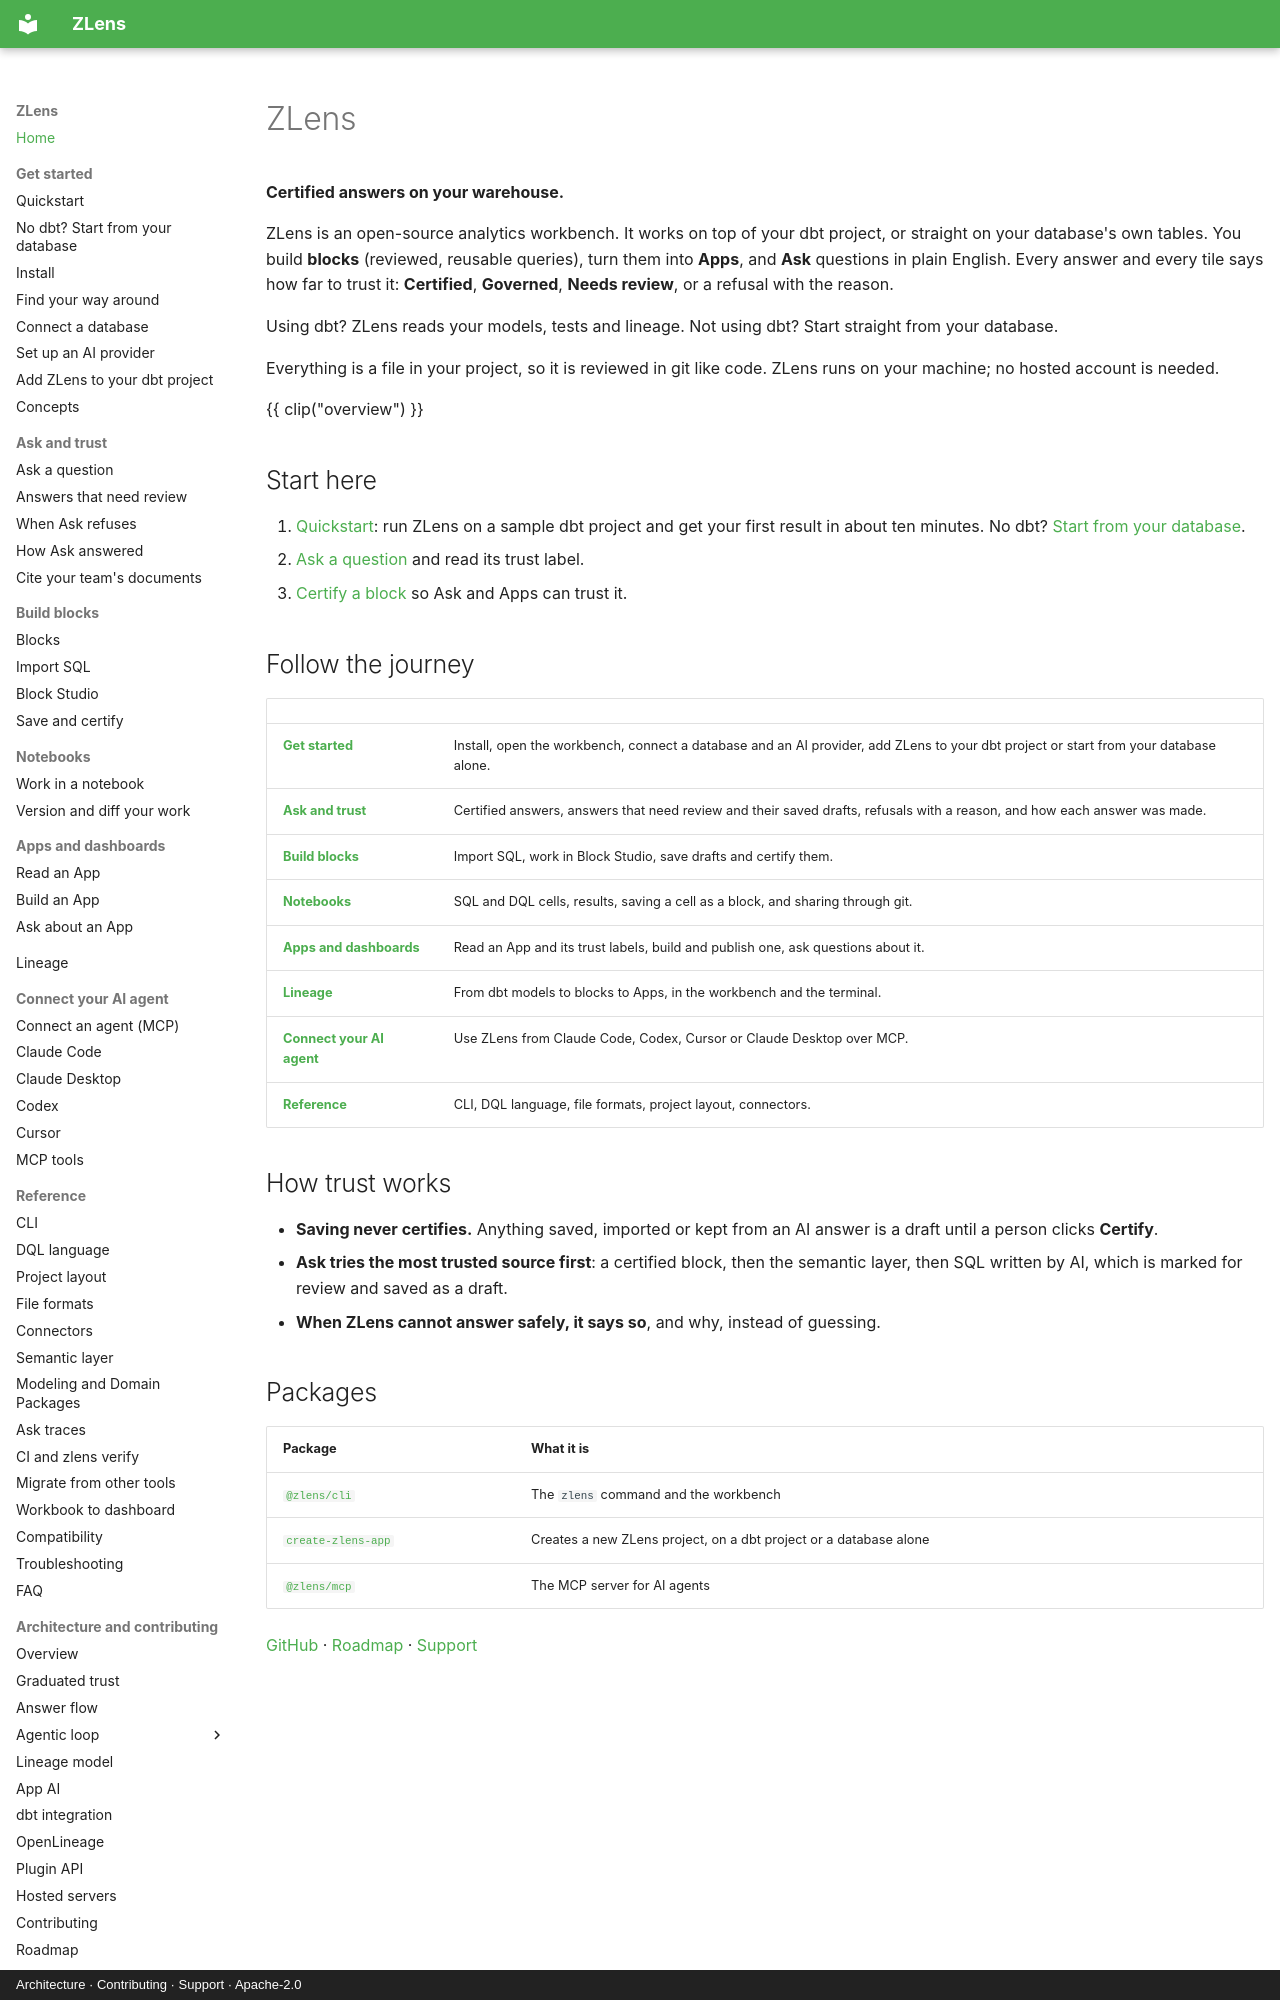

repository: duckcode-ai-labs/dql · page: index.html · generator: mkdocs · copyright: Architecture · Contributing · Support · Apache-2.0

---
hide:
  - toc
---

# ZLens

**Certified answers on your warehouse.**

ZLens is an open-source analytics workbench. It works on top of your dbt
project, or straight on your database's own tables. You build
**blocks** (reviewed, reusable queries), turn them into **Apps**, and **Ask**
questions in plain English. Every answer and every tile says how far to trust
it: **Certified**, **Governed**, **Needs review**, or a refusal with the
reason.

Using dbt? ZLens reads your models, tests and lineage. Not using dbt? Start straight from your database.

Everything is a file in your project, so it is reviewed in git like code. ZLens runs on your machine; no hosted account is needed.

{{ clip("overview") }}

## Start here

1. [Quickstart](get-started/index.md): run ZLens on a sample dbt project and
   get your first result in about ten minutes. No dbt?
   [Start from your database](get-started/no-dbt.md).
2. [Ask a question](ask/index.md) and read its trust label.
3. [Certify a block](blocks/certify.md) so Ask and Apps can trust it.

## Follow the journey

| | |
|---|---|
| **[Get started](get-started/index.md)** | Install, open the workbench, connect a database and an AI provider, add ZLens to your dbt project or start from your database alone. |
| **[Ask and trust](ask/index.md)** | Certified answers, answers that need review and their saved drafts, refusals with a reason, and how each answer was made. |
| **[Build blocks](blocks/index.md)** | Import SQL, work in Block Studio, save drafts and certify them. |
| **[Notebooks](notebooks/index.md)** | SQL and DQL cells, results, saving a cell as a block, and sharing through git. |
| **[Apps and dashboards](apps/index.md)** | Read an App and its trust labels, build and publish one, ask questions about it. |
| **[Lineage](lineage/index.md)** | From dbt models to blocks to Apps, in the workbench and the terminal. |
| **[Connect your AI agent](agents/index.md)** | Use ZLens from Claude Code, Codex, Cursor or Claude Desktop over MCP. |
| **[Reference](reference/cli.md)** | CLI, DQL language, file formats, project layout, connectors. |

## How trust works

- **Saving never certifies.** Anything saved, imported or kept from an AI
  answer is a draft until a person clicks **Certify**.
- **Ask tries the most trusted source first**: a certified block, then the
  semantic layer, then SQL written by AI, which is marked for review and saved
  as a draft.
- **When ZLens cannot answer safely, it says so**, and why, instead of
  guessing.
